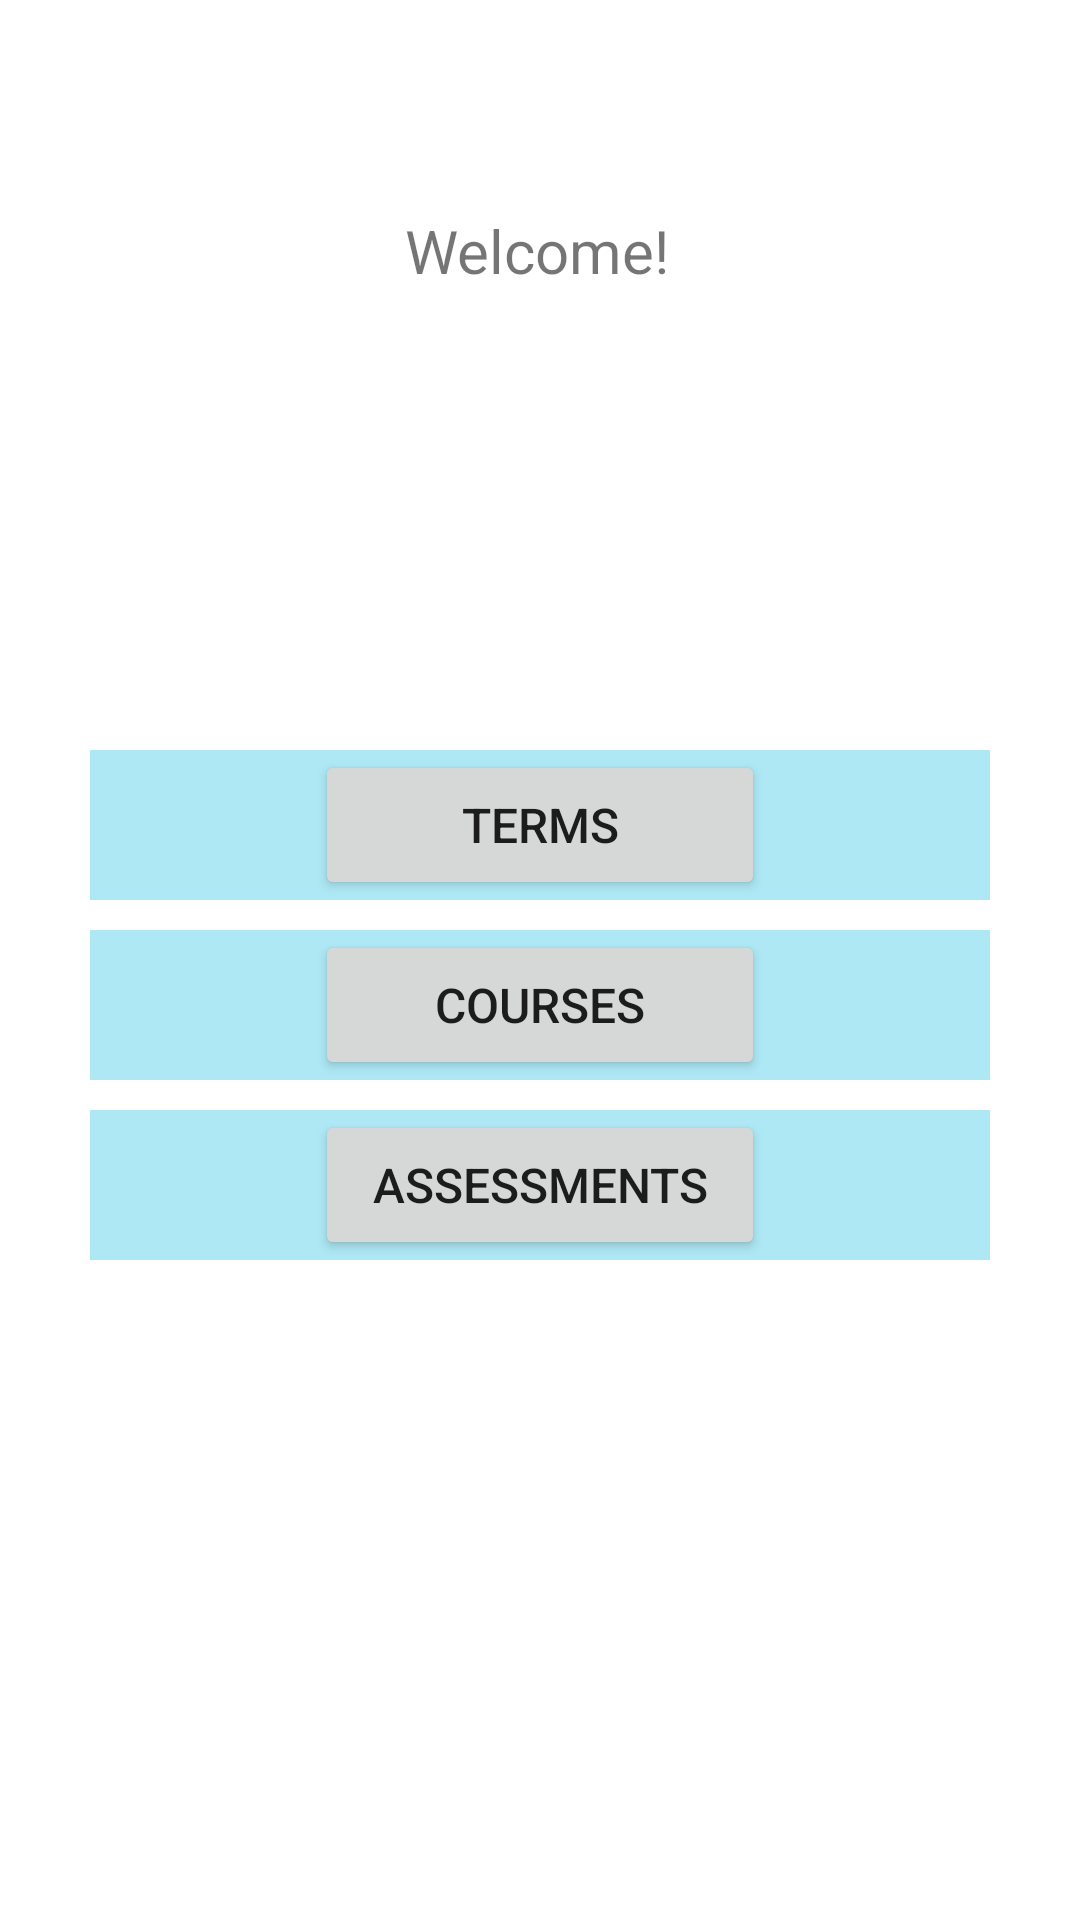

Write the Android layout XML for this screen, with the resource values it uses.
<!-- AndroidManifest.xml: application theme Theme.StudentScheduler -->
<!-- res/layout/activity_main.xml -->
<?xml version="1.0" encoding="utf-8"?>
<androidx.appcompat.widget.LinearLayoutCompat xmlns:android="http://schemas.android.com/apk/res/android"
    xmlns:app="http://schemas.android.com/apk/res-auto"
    xmlns:tools="http://schemas.android.com/tools"
    android:layout_width="match_parent"
    android:layout_height="match_parent"
    tools:context=".UI.MainActivity">


    <LinearLayout
        android:layout_width="match_parent"
        android:layout_height="match_parent"
        android:layout_gravity="center"
        android:orientation="vertical">

        <TableLayout
            android:layout_width="300dp"
            android:layout_height="100dp"
            android:layout_gravity="center"
            android:layout_margin="60dp">

            <TableRow
                android:layout_width="match_parent"
                android:layout_height="match_parent"
                android:layout_marginTop="10dp">

                <TextView
                    android:layout_width="90dp"
                    android:layout_height="50dp"
                    android:layout_marginLeft="105dp"
                    android:text="Welcome!"
                    android:textSize="20sp" />
            </TableRow>


        </TableLayout>

        <TableLayout
            android:layout_width="300dp"
            android:layout_height="300dp"
            android:layout_gravity="center"
            android:layout_margin="20dp"
            android:background="@android:color/white">


            <TableRow
                android:layout_marginTop="10dp"
                android:background="@color/lightBlue">

                <Button
                    android:id="@+id/termsButton"
                    android:layout_width="150dp"
                    android:layout_height="50dp"
                    android:layout_marginLeft="75dp"
                    android:padding="10sp"
                    android:text="Terms"
                    android:textSize="16sp" />
            </TableRow>

            <TableRow
                android:layout_marginTop="10dp"
                android:background="@color/lightBlue">

                <Button
                    android:id="@+id/coursesButton"
                    android:layout_width="150dp"
                    android:layout_height="50dp"
                    android:layout_marginLeft="75dp"
                    android:padding="10sp"
                    android:text="Courses"
                    android:textSize="16sp" />
            </TableRow>

            <TableRow
                android:layout_marginTop="10dp"
                android:background="@color/lightBlue">

                <Button
                    android:id="@+id/assessmentsButton"
                    android:layout_width="150dp"
                    android:layout_height="50dp"
                    android:layout_marginLeft="75dp"
                    android:padding="10sp"
                    android:text="Assessments"
                    android:textSize="16sp" />

            </TableRow>

        </TableLayout>

    </LinearLayout>


</androidx.appcompat.widget.LinearLayoutCompat>
<!-- resources referenced by this layout -->
<resources>
  <color name="lightBlue">#AEE8F5</color>
  <style name="Theme.StudentScheduler" parent="Theme.MaterialComponents.DayNight.DarkActionBar">
          
          <item name="colorPrimary">@color/purple_500</item>
          <item name="colorPrimaryVariant">@color/purple_700</item>
          <item name="colorOnPrimary">@color/white</item>
          
          <item name="colorSecondary">@color/teal_200</item>
          <item name="colorSecondaryVariant">@color/teal_700</item>
          <item name="colorOnSecondary">@color/black</item>
          
          <item name="android:statusBarColor">?attr/colorPrimaryVariant</item>
          
      </style>
  <color name="purple_500">#FF6200EE</color>
  <color name="purple_700">#FF3700B3</color>
  <color name="white">#FFFFFFFF</color>
  <color name="teal_200">#FF03DAC5</color>
  <color name="teal_700">#FF018786</color>
  <color name="black">#FF000000</color>
</resources>
